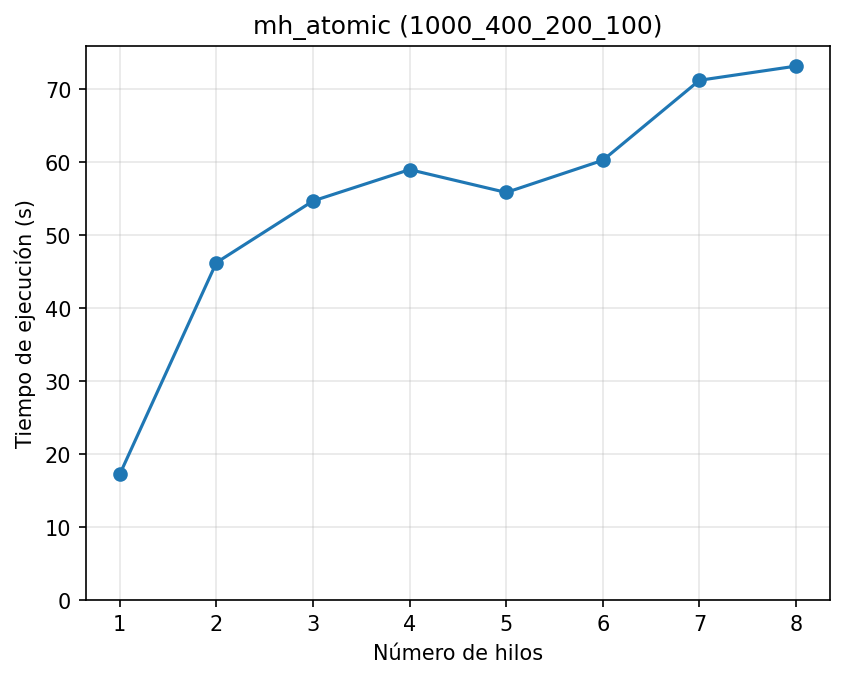

Values plotted in this chart, from the file beside it:
hilos, rep, tiempo
1, 1, 17.24
1, 2, 17.23
2, 1, 64.64
2, 2, 27.88
3, 1, 45.19
3, 2, 64.24
4, 1, 59.80
4, 2, 58.23
5, 1, 58.57
5, 2, 53.19
6, 1, 59.67
6, 2, 60.92
7, 1, 71.00
7, 2, 71.52
8, 1, 60.00
8, 2, 86.41
